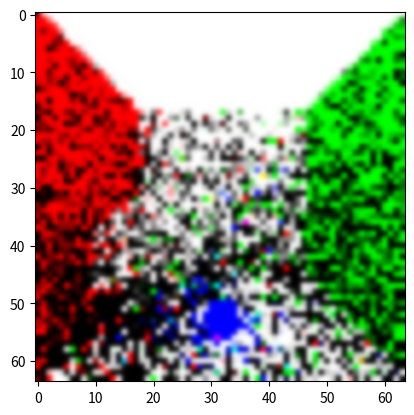

Recreate this plot in Python.
import numpy as np
import numpy.linalg as la
from matplotlib import pyplot as plt

EPSILON = 0.0001  # the smallest value we consider a number
INF = 1000000.0  # the largest value we consider a number

MAX_DEPTH = 4  # max ray bounces
RENDER_WIDTH = 64
RENDER_HEIGHT = 64
SPP = 5  # sample per pixel

scene = []


def normalize(vector):
    """
    returns a normalized unit vector in the same direction. For some reason numpy did not have this already.
    :param vector: the given vector
    :return: a normalized unit vector in the same direction
    """
    return vector / la.norm(vector)

# =================================================
# OBJECTS
# Ray object


class Ray:
    # Initializer
    def __init__(self, origin=np.array([0.0, 0.0, 0.0]), direction=np.array([0.0, 0.0, 0.0])):
        self.origin = origin
        self.dir = direction

    # Gets the actual hit coordinates from distance
    def get_hit_point(self, t):
        return self.origin + (self.dir * t)


# Sphere object
class Sphere:
    def __init__(self, sphere_origin, sphere_radius, diff, emit):
        self.origin = sphere_origin
        self.radius = sphere_radius
        self.diff = diff
        self.emit = emit

    def intersect(self, ray):
        """
        Tests for intersection between object and ray.
        https://www.scratchapixel.com/lessons/3d-basic-rendering/minimal-ray-tracer-rendering-simple-shapes/ray-sphere-intersection
        :param ray:
        :return: the distance and the normal of the exact hit point.
        """
        rad2 = self.radius * self.radius

        length = self.origin - ray.origin
        tca = np.dot(length, ray.dir)

        if tca < 0.0:
            return -1.0, None
        d2 = (np.dot(length, length)) - (tca*tca)

        if d2 > rad2:
            return -1.0, None
        thc = np.sqrt(rad2 - d2)

        t0 = tca - thc  # we're only really interested in the nearest (first) hit point.

        hit_point = ray.get_hit_point(t0)
        normal = normalize(hit_point - self.origin)

        return t0, normal


# Plane object
class Plane:
    def __init__(self, plane_origin, plane_normal, diff, emit):
        self.origin = plane_origin
        self.normal = normalize(plane_normal)
        self.diff = diff
        self.emit = emit

    def intersect(self, ray):
        """
        Tests for intersection between object and ray.
        https://www.scratchapixel.com/lessons/3d-basic-rendering/minimal-ray-tracer-rendering-simple-shapes/ray-plane-and-ray-disk-intersection
        :param ray:
        :return: the distance and the normal of the exact hit point
        """
        denominator = np.dot(self.normal, ray.dir)

        if abs(denominator) > EPSILON:
            t = np.dot(self.normal, (self.origin - ray.origin)) / denominator
            if t >= 0:
                return t, self.normal

        return -1.0, None


class Camera:
    # Initializer
    def __init__(self, orig, view_plane_dist, view_plane_width, view_plane_height):
        self.origin = orig
        self.view_plane_dist = view_plane_dist
        self.view_plane_height = view_plane_width
        self.view_plane_width = view_plane_height

        # setup orthonormal basis
        self.u = np.array([1.0, 0.0, 0.0])
        self.v = np.array([0.0, 1.0, 0.0])
        self.w = np.array([0.0, 0.0, 1.0])

    def orient_ray(self, x, y):
        """
        we determine the initial ray direction by simply adding a bit of left-ness and a bit of top-ness
        to our camera's forward direction (depending on the pixel coordinates)
        :param x: ray direction x
        :param y: ray direction y
        :return: re-normalizing to get a direction out of the ray
        """
        view_space_x = (x - (RENDER_WIDTH / 2.0)) * (self.view_plane_width / RENDER_WIDTH)
        view_space_y = (y - (RENDER_HEIGHT / 2.0)) * (self.view_plane_height / RENDER_HEIGHT)
        direction = (self.u * view_space_x) + (self.v * view_space_y) + (self.w * self.view_plane_dist)
        return normalize(direction)

    def simulate(self):
        """
        Gather "Samples Per Pixel" amount of samples for each pixel
        :return: pixel samples
        """
        pixel_samples = np.empty((RENDER_WIDTH, RENDER_HEIGHT, SPP, 3))
        ray = Ray()
        ray.origin = self.origin
        for x in range(0, RENDER_WIDTH):
            for y in range(0, RENDER_HEIGHT):
                for s in range(0, SPP):
                    # For a given pixel "coordinate", we actually want the integral over the rectangle of that pixel
                    # We do this by randomly sampling over that area rectangle
                    u1 = np.random.random_sample() - 0.5
                    u2 = np.random.random_sample() - 0.5
                    sp_x = x + u1
                    sp_y = y + u2
                    ray.dir = self.orient_ray(sp_x, sp_y)
                    pixel_sample = trace_path(ray, 1)
                    pixel_samples[x, y, s, ] = pixel_sample
            print(x, "/", RENDER_WIDTH)
        return pixel_samples


# helper function to go from two x,y uniform samples to a polar coordinate on the hemisphere.
# http://raytracey.blogspot.com/2016/11/opencl-path-tracing-tutorial-2-path.html
def hemisphere_dir(u1, u2):
    z = pow(1.0 - u1, 1.0)
    phi = 2 * np.pi * u2
    theta = np.sqrt(max(0.0, 1.0 - z * z))

    p = np.array([theta * np.cos(phi), theta * np.sin(phi), z])
    return p


# convert a random hemisphere sample to a world-space ray direction
def orient_hemisphere(p, normal):
    # create orthonormal basis around normal
    w = normal
    if abs(w[0]) > 0.1:
        u = np.array([0.0, 1.0, 0.0])
    else:
        u = np.array([1.0, 0.0, 0.0])
    u = np.cross(u, w)
    u = normalize(u)
    v = np.cross(w, u)

    # express sample in new coordinate basis
    ray_dir = (u * p[0]) + (v * p[1]) + (w * p[2])
    return normalize(ray_dir)  # normalized


def trace_path(ray, depth):
    """
    Recursive ray walk function
    :param ray: given ray
    :param depth: the number of ray bounces
    :return: the color represented in rgb
    """
    color = np.array([0.0, 0.0, 0.0])  # initialize to remove warning
    normal = None  # initialize to remove warning
    hit_point = None  # initialize to remove warning
    hit_distance = INF
    index = -1

    # if we've gone on for far too long, just terminate.
    if depth > MAX_DEPTH:
        return color

    # find where our ray first "hits" by getting the nearest intersection point over all objects in the scene
    for i in range(0, len(scene)):
        hit_data = scene[i].intersect(ray)
        if hit_data[0] > 0.0:
            if hit_data[0] < hit_distance:
                hit_distance = hit_data[0]
                hit_point = ray.get_hit_point(hit_distance)
                normal = hit_data[1]
                index = i

    if index == -1:
        return color

    else:
        u1 = np.random.random_sample()  # Generate two random samples to feed the hemisphere random sample generator
        u2 = np.random.random_sample()
        sample = hemisphere_dir(u1, u2)  # Generate hemisphere sample
        ray_dir = orient_hemisphere(sample, normal)  # Convert to world-space direction using our hit object

        incoming_ray = Ray(hit_point, ray_dir)  # Construct new ray from generated direction

        # We weight with probability p to terminate after the initial reflectance ray (depth 2+).
        kill_probability = 0.5
        if depth > 2 and np.random.random_sample() < kill_probability:
            return color

        light_contribution = trace_path(incoming_ray, depth + 1) # Recursive single sample of incoming light
        object_color = scene[index].diff
        object_emit = scene[index].emit
        brdf = object_color / np.pi  # Lambert BRDF

        # Apply rendering equation using the sample above
        color = 2 * np.pi * brdf * light_contribution * np.dot(ray_dir, normal) / kill_probability + object_emit

    return color  # return final single-sample color estimation

# =================================================
# MAIN FUNCTION
# Describe a scene for Monte Carlo Simulation to do its work


BLACK = np.array([0.0, 0.0, 0.0])
WHITE = np.array([1.0, 1.0, 1.0])
RED = np.array([1.0, 0.0, 0.0])
GREEN = np.array([0.0, 1.0, 0.0])
BLUE_EMIT = np.array([0.0, 0.0, 2.0])
WHITE_EMIT = np.array([1.2, 1.2, 1.2])

# Ground
plane_ground = Plane(np.array([0.0, -32.0, 0.0]), np.array([0.0, 1.0, 0.0]), WHITE, BLACK)
scene.append(plane_ground)

# Ceiling
plane_ceil = Plane(np.array([0.0, 32.0, 0.0]), np.array([0.0, -1.0, 0.0]), BLACK, WHITE_EMIT)
scene.append(plane_ceil)

# Left Wall
plane_left = Plane(np.array([-32.0, 0.0, 0.0]), np.array([1.0, 0.0, 0.0]), RED, BLACK)
scene.append(plane_left)

# Right Wall
plane_right = Plane(np.array([32.0, 0.0, 0.0]), np.array([-1.0, 0.0, 0.0]), GREEN, BLACK)
scene.append(plane_right)

# Front wall
plane_front = Plane(np.array([0.0, 0.0, -32.0]), np.array([0.0, 0.0, 1.0]), WHITE, BLACK)
scene.append(plane_front)

# Back Wall (out of view)
plane_back = Plane(np.array([0.0, 0.0, 32.0]), np.array([0.0, 0.0, -1.0]), WHITE, BLACK)
scene.append(plane_back)

# Spheres
sphere_1 = Sphere(np.array([-18.0, -16.0, 16.0]), 16.0, WHITE, BLACK)
scene.append(sphere_1)

sphere_2 = Sphere(np.array([0.0, -30.0, 8.0]), 4.0, BLACK, BLUE_EMIT)
scene.append(sphere_2)

# Create camera and run the simulation
camera_origin = np.array([0.0, 0.0, -32.0])
vp_dist = 90
view_width = 200
view_height = 200
cam = Camera(camera_origin, vp_dist, view_width, view_height)
mc_pixel_samples = cam.simulate()


expected_pixels = np.empty((RENDER_WIDTH, RENDER_HEIGHT, 3))
for x in range(0, RENDER_WIDTH):
    for y in range(0, RENDER_HEIGHT):
        mean_pixel = np.array([0.0, 0.0, 0.0])
        for s in range(0, SPP):
            mean_pixel = mean_pixel + mc_pixel_samples[x, y, s,]
        mean_pixel = mean_pixel / SPP
        expected_pixels[x, y, ] = mean_pixel

# And now, if we pass it off to the image viewer, we can get an image of predicted (simulated) colors.
plt.imshow(np.rot90(expected_pixels), interpolation='gaussian')
plt.show(block=True)

# pixel_samples is stored like this: pixel_samples[x, y, s, c], where
# x and y are the pixel coordinates
# s is the s'th sample for that pixel
# and c is either 0, 1, or 2, which corresponds to the red, green, and blue components of the single sample.

